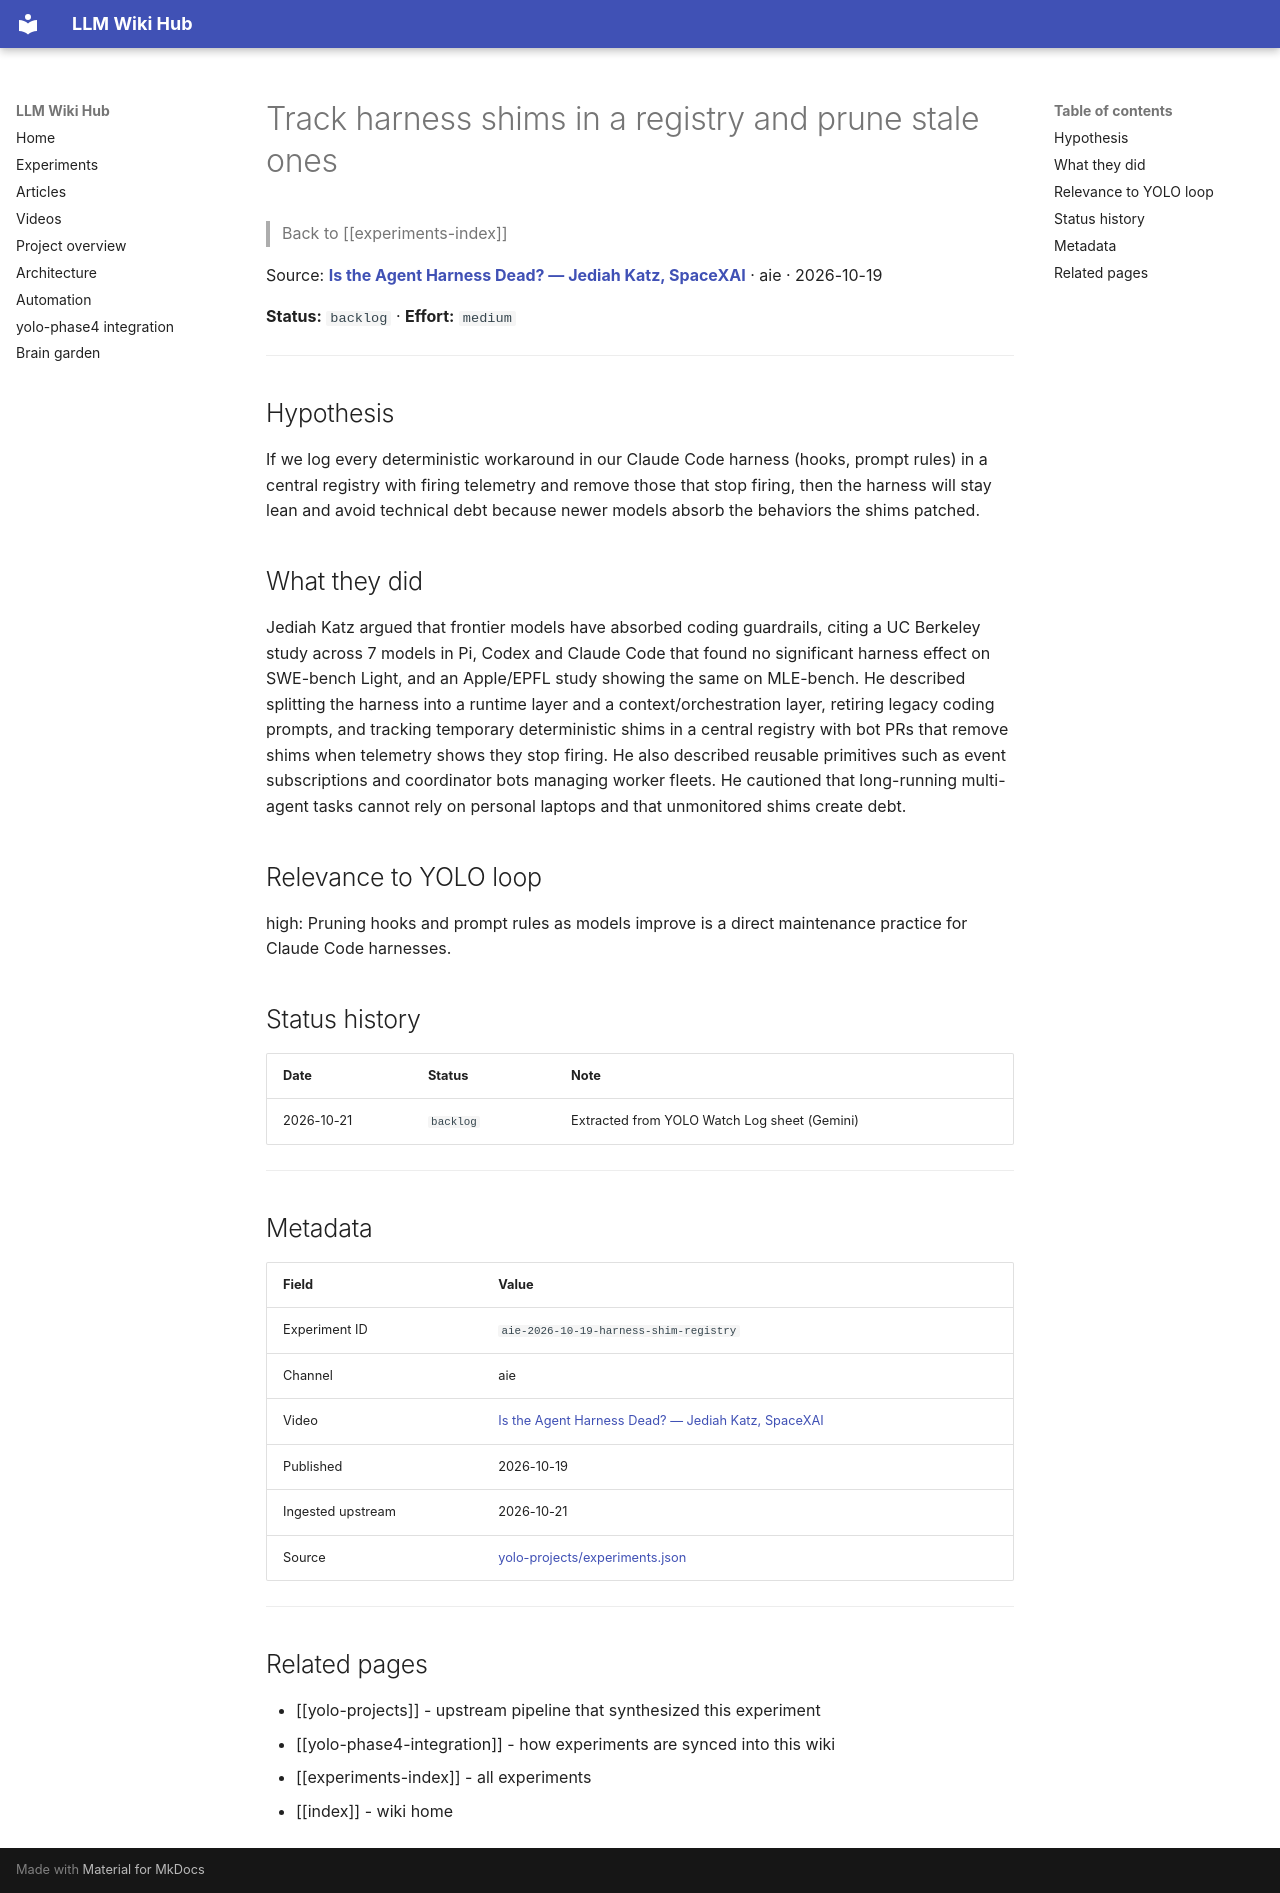

repository: Anguijm/llm-wiki-hub · page: experiments/aie-2026-10-19-harness-shim-registry/index.html · generator: mkdocs

# Track harness shims in a registry and prune stale ones

> Back to [[experiments-index]]

Source: **[Is the Agent Harness Dead? — Jediah Katz, SpaceXAI](https://www.youtube.com/watch?v=7Y4sbZgBdnc)** · aie · 2026-10-19

**Status:** `backlog` · **Effort:** `medium`

---

## Hypothesis

If we log every deterministic workaround in our Claude Code harness (hooks, prompt rules) in a central registry with firing telemetry and remove those that stop firing, then the harness will stay lean and avoid technical debt because newer models absorb the behaviors the shims patched.

## What they did

Jediah Katz argued that frontier models have absorbed coding guardrails, citing a UC Berkeley study across 7 models in Pi, Codex and Claude Code that found no significant harness effect on SWE-bench Light, and an Apple/EPFL study showing the same on MLE-bench. He described splitting the harness into a runtime layer and a context/orchestration layer, retiring legacy coding prompts, and tracking temporary deterministic shims in a central registry with bot PRs that remove shims when telemetry shows they stop firing. He also described reusable primitives such as event subscriptions and coordinator bots managing worker fleets. He cautioned that long-running multi-agent tasks cannot rely on personal laptops and that unmonitored shims create debt.

## Relevance to YOLO loop

high: Pruning hooks and prompt rules as models improve is a direct maintenance practice for Claude Code harnesses.

## Status history

| Date | Status | Note |
|---|---|---|
| 2026-10-21 | `backlog` | Extracted from YOLO Watch Log sheet (Gemini) |

---

## Metadata

| Field | Value |
|---|---|
| Experiment ID | `aie-2026-10-19-harness-shim-registry` |
| Channel | aie |
| Video | [Is the Agent Harness Dead? — Jediah Katz, SpaceXAI](https://www.youtube.com/watch?v=7Y4sbZgBdnc) |
| Published | 2026-10-19 |
| Ingested upstream | 2026-10-21 |
| Source | [yolo-projects/experiments.json](https://github.com/Anguijm/yolo-projects/blob/main/experiments.json) |

---

## Related pages

- [[yolo-projects]] - upstream pipeline that synthesized this experiment
- [[yolo-phase4-integration]] - how experiments are synced into this wiki
- [[experiments-index]] - all experiments
- [[index]] - wiki home
